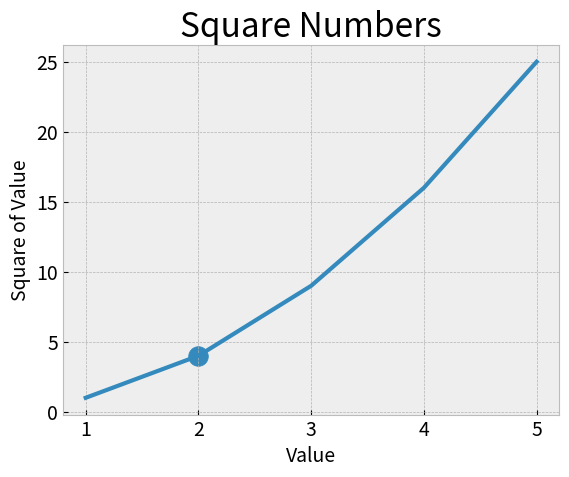

Write Python code to recreate this figure.
import matplotlib.pyplot as plt

input_values = [1, 2, 3, 4, 5]
squares = [1, 4, 9, 16, 25]

# Применить стиль
# Узнать доступные стили:
#       import matplotlib.pyplot as plt
#       plt.style.available
plt.style.use('bmh')
fig, ax = plt.subplots()
# Нанести точку на диаграмму. s - размер точки
ax.scatter(2, 4, s=200)
ax.plot(input_values, squares, linewidth=3)

# Назначение заголовка диаграммы и меток осей.
ax.set_title("Square Numbers", fontsize=24)
ax.set_xlabel("Value", fontsize=14)
ax.set_ylabel("Square of Value", fontsize=14)

# Назначение размера шрифта делений на осях.
ax.tick_params(axis='both', which='major', labelsize=14)

plt.show()
